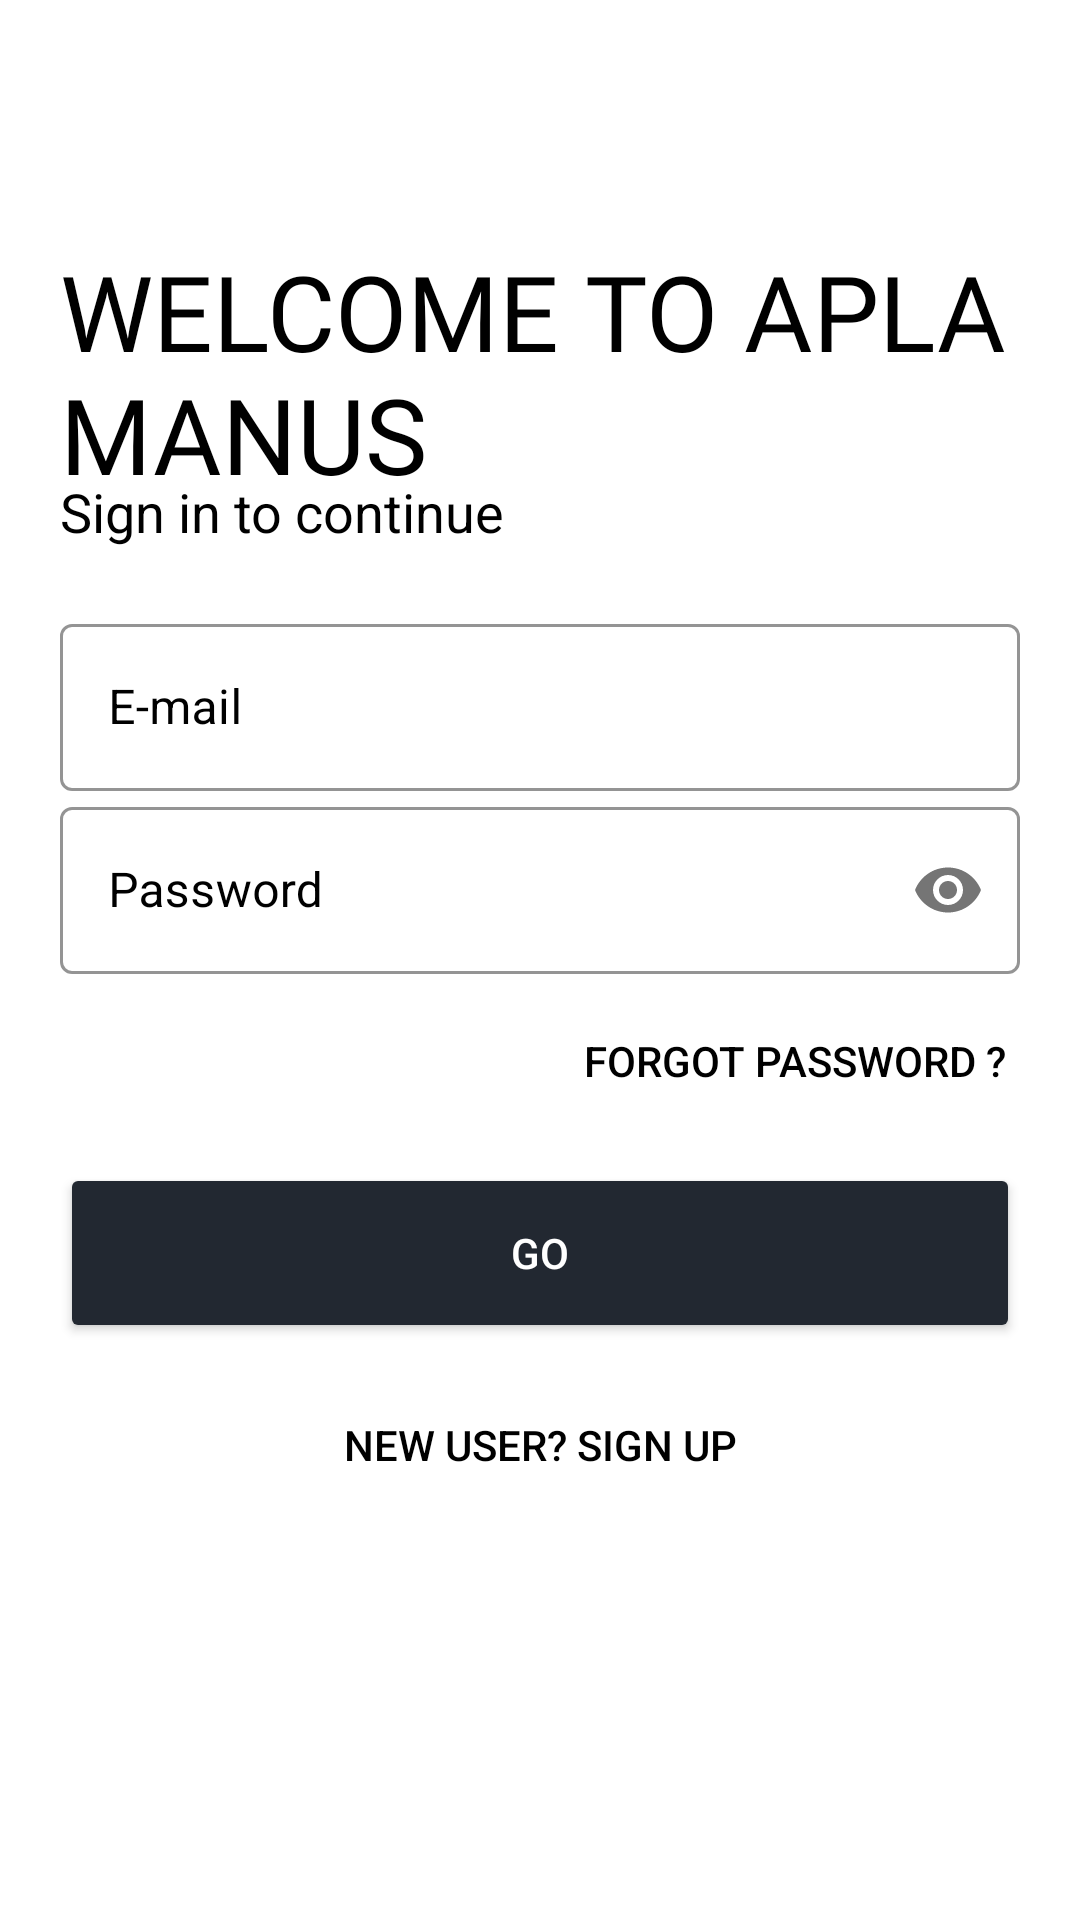

The Android layout XML behind this screen, and the referenced resources:
<!-- AndroidManifest.xml: application theme Theme.FISHDELIVERY -->
<!-- res/layout/activity_login.xml -->
<?xml version="1.0" encoding="utf-8"?>
<LinearLayout xmlns:android="http://schemas.android.com/apk/res/android"
    xmlns:app="http://schemas.android.com/apk/res-auto"
    xmlns:tools="http://schemas.android.com/tools"
    android:layout_width="match_parent"
    android:layout_height="match_parent"
    android:background="@color/white"
    android:padding="20dp"
    tools:context=".Authentication.Login">


    <LinearLayout
        android:layout_width="match_parent"
        android:layout_height="match_parent"
        android:orientation="vertical">

        <ImageView
            android:layout_width="150dp"
            android:layout_height="80dp"
            android:src="@drawable/fish" />

        <TextView
            android:layout_width="wrap_content"
            android:layout_height="wrap_content"
            android:layout_marginTop="-20dp"
            android:fontFamily="@font/bungee"
            android:text="WELCOME TO APLA MANUS"
            android:textColor="@color/black"
            android:textSize="35sp"
            android:transitionName="logoText" />

        <TextView
            android:layout_width="wrap_content"
            android:layout_height="wrap_content"
            android:layout_marginTop="-10dp"
            android:text="Sign in to continue"
            android:textColor="@color/black"
            android:textSize="18sp"
            android:transitionName="logoSlogan" />

        <LinearLayout
            android:id="@+id/loginLinearLayout2"
            android:layout_width="match_parent"
            android:layout_height="wrap_content"
            android:layout_marginTop="20dp"
            android:layout_marginBottom="20dp"
            android:orientation="vertical">

            <com.google.android.material.textfield.TextInputLayout
                android:id="@+id/loginEmail"
                style="@style/Widget.MaterialComponents.TextInputLayout.OutlinedBox"
                android:layout_width="match_parent"
                android:layout_height="wrap_content"
                android:hint="E-mail"
                android:textColorHint="@color/black"
                android:transitionName="usernametransition"
                app:boxStrokeColor="@color/black">

                <com.google.android.material.textfield.TextInputEditText
                    android:layout_width="match_parent"
                    android:layout_height="wrap_content"
                    android:inputType="textEmailAddress"
                    android:textColor="@color/black" />

            </com.google.android.material.textfield.TextInputLayout>

            <com.google.android.material.textfield.TextInputLayout
                android:id="@+id/loginPassword"
                style="@style/Widget.MaterialComponents.TextInputLayout.OutlinedBox"
                android:layout_width="match_parent"
                android:layout_height="wrap_content"
                android:hint="Password"
                android:textColorHint="@color/black"
                android:transitionName="passwordtransition"
                app:boxStrokeColor="@color/black"
                app:passwordToggleEnabled="true">

                <com.google.android.material.textfield.TextInputEditText
                    android:layout_width="match_parent"
                    android:layout_height="wrap_content"
                    android:inputType="textPassword"
                    android:textColor="@color/black" />

            </com.google.android.material.textfield.TextInputLayout>

            <Button
                android:id="@+id/ForgotPassword"
                android:layout_width="wrap_content"
                android:layout_height="wrap_content"
                android:layout_gravity="end"
                android:layout_margin="5dp"
                android:background="#00000000"
                android:elevation="0dp"
                android:text="Forgot Password ?"
                android:textColor="@color/black" />

            <Button
                android:id="@+id/loginBtn"
                style="@style/loginBtn"
                android:layout_width="match_parent"
                android:layout_height="60dp"
                android:layout_marginTop="5dp"
                android:layout_marginBottom="5dp"
                android:text="GO"
                android:textColor="#fff"
                android:transitionName="btnGotransition" />

            <Button
                android:id="@+id/createAccount"
                android:layout_width="match_parent"
                android:layout_height="wrap_content"
                android:layout_gravity="end"
                android:layout_margin="5dp"
                android:background="#00000000"
                android:text="New User? SIGN UP"
                android:textColor="@color/black"
                android:transitionName="loginSignuptransition" />

        </LinearLayout>


    </LinearLayout>


</LinearLayout>
<!-- resources referenced by this layout -->
<resources>
  <style name="loginBtn">
          <item name="android:backgroundTint">#222831</item>
      </style>
  <style name="Theme.FISHDELIVERY" parent="Base.Theme.FISHDELIVERY" />
  <style name="Base.Theme.FISHDELIVERY" parent="Theme.Material3.DayNight.NoActionBar">
          
          
      </style>
  <!-- not gathered from this repository: default colours our renderer supplied (Android Studio template values) -->
  <color name="black">#FF000000</color>
  <color name="white">#FFFFFFFF</color>
</resources>
